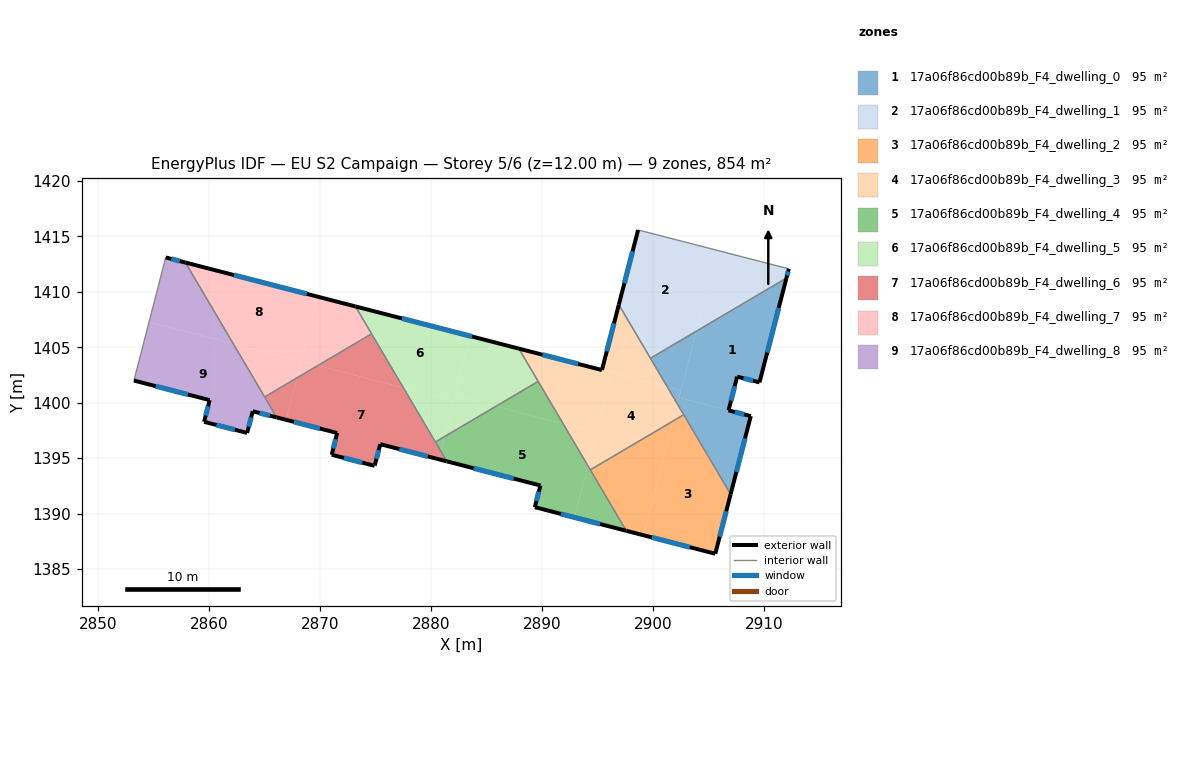
=== STOREY PLAN SPEC (per zone: floor XY polygon, exterior-wall plan segments, windows/doors) ===
zone 1: 17a06f86cd00b89b_F4_dwelling_0  (94.8 m²)
  floor: (2912.05, 1411.24) (2909.62, 1401.83) (2907.60, 1402.35) (2906.83, 1399.31) (2902.37, 1400.46) (2903.91, 1406.44)
  floor: (2908.84, 1398.79) (2907.02, 1391.74) (2902.22, 1399.88) (2902.37, 1400.46)
  floor: (2903.91, 1406.44) (2902.53, 1401.11) (2901.31, 1401.42) (2899.78, 1404.01)
  floor: (2902.53, 1401.11) (2902.22, 1399.88) (2901.31, 1401.42)
  exterior wall: (2907.02, 1391.74) – (2908.84, 1398.79)  [7.3 m]
    window: (2907.54, 1393.76) – (2908.32, 1396.78)  [4.0 m²]
  exterior wall: (2909.62, 1401.83) – (2912.05, 1411.24)  [9.7 m]
    window: (2910.32, 1404.52) – (2911.36, 1408.55)  [5.4 m²]
  exterior wall: (2907.60, 1402.35) – (2909.62, 1401.83)  [2.1 m]
    window: (2908.18, 1402.20) – (2909.04, 1401.98)  [1.1 m²]
  exterior wall: (2906.83, 1399.31) – (2907.60, 1402.35)  [3.1 m]
    window: (2907.05, 1400.18) – (2907.38, 1401.48)  [1.7 m²]
  exterior wall: (2908.84, 1398.79) – (2906.83, 1399.31)  [2.1 m]
    window: (2908.26, 1398.94) – (2907.40, 1399.16)  [1.1 m²]
  interior walls: 3
zone 2: 17a06f86cd00b89b_F4_dwelling_1  (94.8 m²)
  floor: (2905.80, 1413.74) (2903.91, 1406.44) (2899.78, 1404.01) (2896.93, 1408.84) (2898.67, 1415.58)
  floor: (2912.27, 1412.07) (2912.05, 1411.24) (2903.91, 1406.44) (2905.80, 1413.74)
  exterior wall: (2912.05, 1411.24) – (2912.27, 1412.07)  [0.9 m]
    window: (2912.11, 1411.48) – (2912.20, 1411.83)  [0.5 m²]
  exterior wall: (2898.67, 1415.58) – (2896.93, 1408.84)  [7.0 m]
    window: (2898.18, 1413.66) – (2897.43, 1410.77)  [3.8 m²]
  interior walls: 3
zone 3: 17a06f86cd00b89b_F4_dwelling_2  (94.9 m²)
  floor: (2902.79, 1398.91) (2907.02, 1391.74) (2905.63, 1386.38) (2899.16, 1388.05) (2901.82, 1398.34)
  floor: (2901.82, 1398.34) (2899.16, 1388.05) (2897.60, 1388.45) (2894.36, 1393.95)
  exterior wall: (2897.60, 1388.45) – (2905.63, 1386.38)  [8.3 m]
    window: (2899.90, 1387.86) – (2903.34, 1386.97)  [4.6 m²]
  exterior wall: (2905.63, 1386.38) – (2907.02, 1391.74)  [5.5 m]
    window: (2906.03, 1387.91) – (2906.62, 1390.21)  [3.1 m²]
  interior walls: 3
zone 4: 17a06f86cd00b89b_F4_dwelling_3  (94.9 m²)
  floor: (2901.31, 1401.42) (2902.22, 1399.88) (2901.82, 1398.34) (2894.36, 1393.95) (2894.14, 1394.33) (2896.30, 1402.71)
  floor: (2896.93, 1408.84) (2901.31, 1401.42) (2895.41, 1402.94)
  floor: (2902.22, 1399.88) (2902.79, 1398.91) (2901.82, 1398.34)
  floor: (2894.92, 1397.33) (2894.14, 1394.33) (2891.91, 1398.11)
  floor: (2895.41, 1402.95) (2896.30, 1402.71) (2894.92, 1397.33) (2891.91, 1398.11) (2887.92, 1404.88)
  exterior wall: (2896.93, 1408.84) – (2895.41, 1402.94)  [6.1 m]
    window: (2896.50, 1407.16) – (2895.85, 1404.63)  [3.4 m²]
  exterior wall: (2895.41, 1402.94) – (2887.92, 1404.88)  [7.7 m]
    window: (2893.27, 1403.50) – (2890.06, 1404.33)  [4.3 m²]
  interior walls: 5
zone 5: 17a06f86cd00b89b_F4_dwelling_4  (94.8 m²)
  floor: (2889.66, 1401.92) (2891.91, 1398.11) (2885.84, 1399.67)
  floor: (2891.91, 1398.11) (2894.14, 1394.33) (2892.93, 1389.66) (2889.36, 1390.58) (2889.87, 1392.53) (2881.42, 1394.71) (2880.86, 1395.65) (2881.19, 1396.93) (2885.84, 1399.67)
  floor: (2894.14, 1394.33) (2897.60, 1388.45) (2892.93, 1389.66)
  floor: (2881.19, 1396.93) (2880.86, 1395.65) (2880.39, 1396.46)
  exterior wall: (2889.87, 1392.53) – (2889.36, 1390.58)  [2.0 m]
    window: (2889.72, 1391.97) – (2889.50, 1391.14)  [1.1 m²]
  exterior wall: (2881.42, 1394.71) – (2889.87, 1392.53)  [8.7 m]
    window: (2883.83, 1394.09) – (2887.45, 1393.16)  [4.8 m²]
  exterior wall: (2889.36, 1390.58) – (2897.60, 1388.45)  [8.5 m]
    window: (2891.71, 1389.97) – (2895.25, 1389.06)  [4.7 m²]
  interior walls: 4
zone 6: 17a06f86cd00b89b_F4_dwelling_5  (94.9 m²)
  floor: (2882.03, 1400.18) (2881.19, 1396.93) (2880.39, 1396.46) (2877.50, 1401.35)
  floor: (2885.84, 1399.67) (2881.19, 1396.93) (2882.15, 1400.63)
  floor: (2887.92, 1404.88) (2889.66, 1401.92) (2885.84, 1399.67) (2882.15, 1400.63) (2883.54, 1406.01)
  floor: (2887.92, 1404.88) (2883.54, 1406.01) (2882.03, 1400.18) (2877.50, 1401.35) (2873.18, 1408.68)
  exterior wall: (2887.92, 1404.88) – (2873.18, 1408.68)  [15.2 m]
    window: (2883.71, 1405.97) – (2877.39, 1407.60)  [8.4 m²]
  interior walls: 4
zone 7: 17a06f86cd00b89b_F4_dwelling_6  (94.8 m²)
  floor: (2877.50, 1401.35) (2880.86, 1395.65) (2880.67, 1394.91) (2875.42, 1396.26) (2874.94, 1394.41) (2874.91, 1394.31) (2871.04, 1395.31) (2871.53, 1397.27) (2866.94, 1398.45) (2867.92, 1402.25) (2869.78, 1403.35)
  floor: (2867.92, 1402.25) (2866.94, 1398.45) (2866.08, 1398.67) (2864.99, 1400.52)
  floor: (2880.86, 1395.65) (2881.42, 1394.71) (2880.67, 1394.91)
  floor: (2874.64, 1406.21) (2877.50, 1401.35) (2869.78, 1403.35)
  exterior wall: (2875.42, 1396.26) – (2881.42, 1394.71)  [6.2 m]
    window: (2877.13, 1395.82) – (2879.70, 1395.16)  [3.4 m²]
  exterior wall: (2874.94, 1394.41) – (2875.42, 1396.26)  [1.9 m]
    window: (2875.07, 1394.94) – (2875.28, 1395.73)  [1.1 m²]
  exterior wall: (2874.91, 1394.31) – (2874.94, 1394.41)  [0.1 m]
    window: (2874.92, 1394.34) – (2874.93, 1394.38)  [0.1 m²]
  exterior wall: (2871.04, 1395.31) – (2874.91, 1394.31)  [4.0 m]
    window: (2872.15, 1395.02) – (2873.80, 1394.59)  [2.2 m²]
  exterior wall: (2871.53, 1397.27) – (2871.04, 1395.31)  [2.0 m]
    window: (2871.39, 1396.71) – (2871.18, 1395.87)  [1.1 m²]
  exterior wall: (2866.08, 1398.67) – (2871.53, 1397.27)  [5.6 m]
    window: (2867.64, 1398.27) – (2869.97, 1397.67)  [3.1 m²]
  interior walls: 4
zone 8: 17a06f86cd00b89b_F4_dwelling_7  (94.9 m²)
  floor: (2869.80, 1409.55) (2868.30, 1403.73) (2862.17, 1405.31) (2857.84, 1412.64)
  floor: (2873.18, 1408.68) (2874.64, 1406.21) (2869.78, 1403.35) (2868.30, 1403.73) (2869.80, 1409.55)
  floor: (2869.78, 1403.35) (2867.92, 1402.25) (2868.30, 1403.73)
  floor: (2868.30, 1403.73) (2867.92, 1402.25) (2864.99, 1400.52) (2862.17, 1405.31)
  exterior wall: (2873.18, 1408.68) – (2857.84, 1412.64)  [15.8 m]
    window: (2868.80, 1409.81) – (2862.23, 1411.51)  [8.7 m²]
  interior walls: 3
zone 9: 17a06f86cd00b89b_F4_dwelling_8  (94.9 m²)
  floor: (2862.17, 1405.31) (2866.08, 1398.67) (2863.92, 1399.23) (2863.41, 1397.28) (2859.53, 1398.28) (2860.03, 1400.23) (2853.21, 1402.00) (2854.57, 1407.27)
  floor: (2857.84, 1412.64) (2862.17, 1405.31) (2854.57, 1407.27) (2856.07, 1413.10)
  exterior wall: (2860.03, 1400.23) – (2859.53, 1398.28)  [2.0 m]
    window: (2859.89, 1399.67) – (2859.68, 1398.84)  [1.1 m²]
  exterior wall: (2853.21, 1402.00) – (2860.03, 1400.23)  [7.1 m]
    window: (2855.16, 1401.49) – (2858.08, 1400.74)  [3.9 m²]
  exterior wall: (2857.84, 1412.64) – (2856.07, 1413.10)  [1.8 m]
    window: (2857.34, 1412.77) – (2856.58, 1412.97)  [1.0 m²]
  exterior wall: (2863.92, 1399.23) – (2866.08, 1398.67)  [2.2 m]
    window: (2864.54, 1399.07) – (2865.46, 1398.83)  [1.2 m²]
  exterior wall: (2863.41, 1397.28) – (2863.92, 1399.23)  [2.0 m]
    window: (2863.56, 1397.83) – (2863.77, 1398.67)  [1.1 m²]
  exterior wall: (2859.53, 1398.28) – (2863.41, 1397.28)  [4.0 m]
    window: (2860.64, 1397.99) – (2862.30, 1397.56)  [2.2 m²]
  interior walls: 3

=== DERIVED (storey summary) ===
Building: EU S2 Campaign
Storey: 5 of 6  (floor level z = 12.00 m)
Storey gross floor area: 853.6 m²
Zones on this storey: 9
  - 17a06f86cd00b89b_F4_dwelling_0: floor 94.8 m²; exterior wall 24.3 m (72.9 m²); 5 window(s) 13.4 m²; WWR 18.4%
  - 17a06f86cd00b89b_F4_dwelling_1: floor 94.8 m²; exterior wall 7.8 m (23.5 m²); 2 window(s) 4.3 m²; WWR 18.4%
  - 17a06f86cd00b89b_F4_dwelling_2: floor 94.9 m²; exterior wall 13.8 m (41.5 m²); 2 window(s) 7.6 m²; WWR 18.4%
  - 17a06f86cd00b89b_F4_dwelling_3: floor 94.9 m²; exterior wall 13.8 m (41.5 m²); 2 window(s) 7.6 m²; WWR 18.4%
  - 17a06f86cd00b89b_F4_dwelling_4: floor 94.8 m²; exterior wall 19.3 m (57.8 m²); 3 window(s) 10.6 m²; WWR 18.4%
  - 17a06f86cd00b89b_F4_dwelling_5: floor 94.9 m²; exterior wall 15.2 m (45.7 m²); 1 window(s) 8.4 m²; WWR 18.4%
  - 17a06f86cd00b89b_F4_dwelling_6: floor 94.8 m²; exterior wall 19.9 m (59.6 m²); 6 window(s) 10.9 m²; WWR 18.4%
  - 17a06f86cd00b89b_F4_dwelling_7: floor 94.9 m²; exterior wall 15.8 m (47.5 m²); 1 window(s) 8.7 m²; WWR 18.4%
  - 17a06f86cd00b89b_F4_dwelling_8: floor 94.9 m²; exterior wall 19.2 m (57.5 m²); 6 window(s) 10.6 m²; WWR 18.4%
Zone adjacency (shared interzone walls):
  - 17a06f86cd00b89b_F4_dwelling_0 ↔ 17a06f86cd00b89b_F4_dwelling_1
  - 17a06f86cd00b89b_F4_dwelling_0 ↔ 17a06f86cd00b89b_F4_dwelling_2
  - 17a06f86cd00b89b_F4_dwelling_0 ↔ 17a06f86cd00b89b_F4_dwelling_3
  - 17a06f86cd00b89b_F4_dwelling_1 ↔ 17a06f86cd00b89b_F4_dwelling_3
  - 17a06f86cd00b89b_F4_dwelling_2 ↔ 17a06f86cd00b89b_F4_dwelling_3
  - 17a06f86cd00b89b_F4_dwelling_2 ↔ 17a06f86cd00b89b_F4_dwelling_4
  - 17a06f86cd00b89b_F4_dwelling_3 ↔ 17a06f86cd00b89b_F4_dwelling_4
  - 17a06f86cd00b89b_F4_dwelling_3 ↔ 17a06f86cd00b89b_F4_dwelling_5
  - 17a06f86cd00b89b_F4_dwelling_4 ↔ 17a06f86cd00b89b_F4_dwelling_5
  - 17a06f86cd00b89b_F4_dwelling_4 ↔ 17a06f86cd00b89b_F4_dwelling_6
  - 17a06f86cd00b89b_F4_dwelling_5 ↔ 17a06f86cd00b89b_F4_dwelling_6
  - 17a06f86cd00b89b_F4_dwelling_5 ↔ 17a06f86cd00b89b_F4_dwelling_7
  - 17a06f86cd00b89b_F4_dwelling_6 ↔ 17a06f86cd00b89b_F4_dwelling_7
  - 17a06f86cd00b89b_F4_dwelling_6 ↔ 17a06f86cd00b89b_F4_dwelling_8
  - 17a06f86cd00b89b_F4_dwelling_7 ↔ 17a06f86cd00b89b_F4_dwelling_8